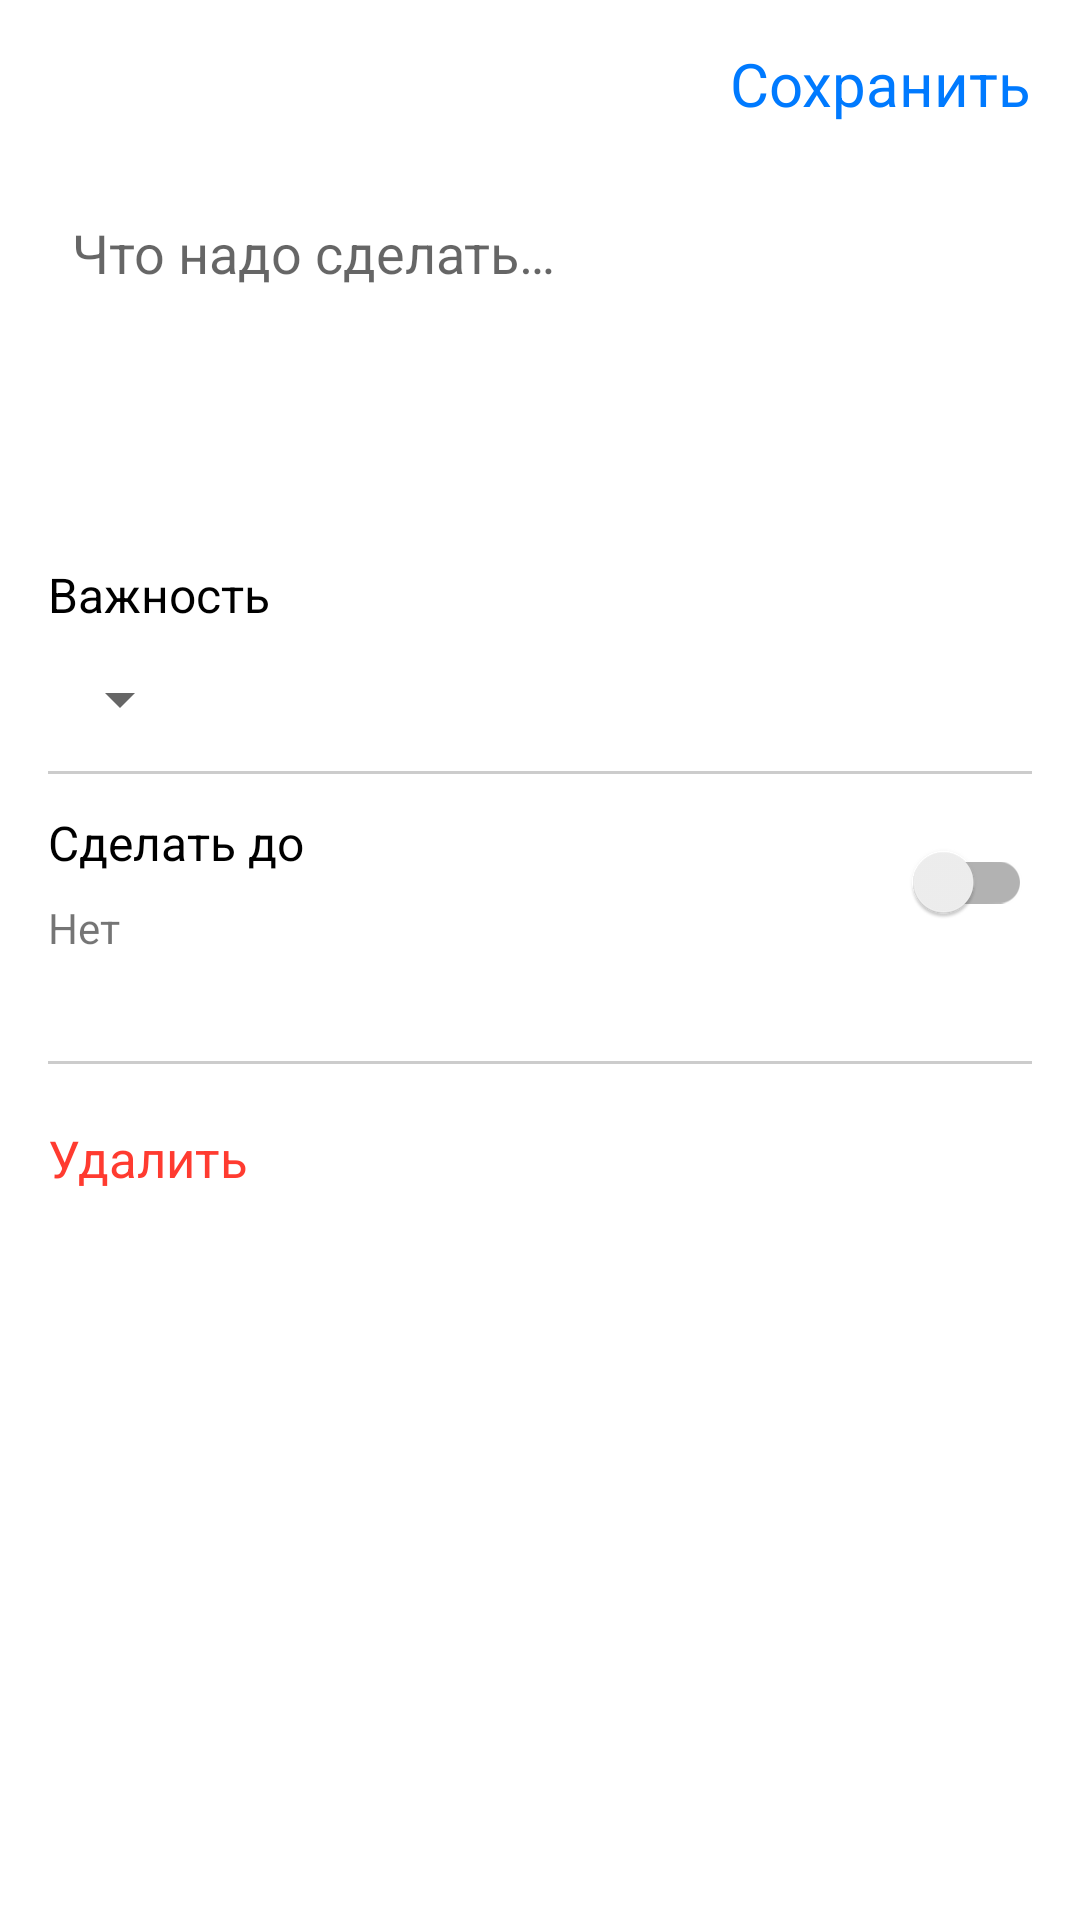

Here is an Android app screen rendered from its layout file. Give the layout XML and the strings, colors and styles it references.
<!-- AndroidManifest.xml: application theme Theme.ToDo -->
<!-- res/layout/fragment_edit_notes.xml -->
<?xml version="1.0" encoding="utf-8"?>
<LinearLayout xmlns:android="http://schemas.android.com/apk/res/android"
    xmlns:app="http://schemas.android.com/apk/res-auto"
    android:layout_width="match_parent"
    android:layout_height="match_parent"
    android:orientation="vertical">

    <androidx.appcompat.widget.Toolbar
        android:id="@+id/toolbar_edit_note"
        android:layout_width="match_parent"
        android:layout_height="?attr/actionBarSize">

        <ImageView
            android:id="@+id/icon_close"
            android:layout_width="wrap_content"
            android:layout_height="wrap_content"
            app:srcCompat="@drawable/ic_close"
            android:layout_marginStart="14dp"/>

        <TextView
            android:id="@+id/textViewSave"
            android:layout_width="wrap_content"
            android:layout_height="wrap_content"
            android:layout_gravity="end"
            android:layout_marginEnd="16dp"
            android:text="@string/save"
            android:textColor="@color/blue"
            android:textSize="20sp" />
    </androidx.appcompat.widget.Toolbar>

    <ScrollView
        android:layout_width="match_parent"
        android:layout_height="wrap_content">

        <androidx.constraintlayout.widget.ConstraintLayout
            android:layout_width="match_parent"
            android:layout_height="wrap_content"
            android:paddingBottom="16dp">

            <EditText
                android:id="@+id/editTextDescription"
                android:layout_width="match_parent"
                android:layout_height="wrap_content"
                android:layout_marginHorizontal="16dp"
                android:layout_marginTop="8dp"
                android:autofillHints="description"
                android:background="@drawable/shape_rounded_corners"
                android:gravity="top"
                android:hint="@string/hint_description"
                android:inputType="textMultiLine|textAutoCorrect|textCapSentences"
                android:minLines="4"
                android:padding="8dp"
                app:layout_constraintTop_toTopOf="parent" />

            <Spinner
                android:id="@+id/spinner_priority"
                android:layout_width="wrap_content"
                android:layout_height="wrap_content"
                android:layout_marginTop="12dp"
                android:gravity="start"
                app:layout_constraintStart_toStartOf="@+id/textViewPriority"
                app:layout_constraintTop_toBottomOf="@+id/textViewPriority" />

            <TextView
                android:id="@+id/textViewPriority"
                android:layout_width="wrap_content"
                android:layout_height="wrap_content"
                android:layout_marginTop="20dp"
                android:text="@string/priority"
                android:textColor="@color/black"
                android:textSize="16sp"
                app:layout_constraintStart_toStartOf="@+id/editTextDescription"
                app:layout_constraintTop_toBottomOf="@+id/editTextDescription" />

            <View
                android:id="@+id/view"
                android:layout_width="match_parent"
                android:layout_height="1dp"
                android:layout_marginHorizontal="16dp"
                android:layout_marginTop="12dp"
                android:background="@color/separator_support"
                app:layout_constraintTop_toBottomOf="@+id/spinner_priority" />

            <TextView
                android:id="@+id/textView3"
                android:layout_width="wrap_content"
                android:layout_height="wrap_content"
                android:layout_marginTop="12dp"
                android:text="@string/do_before"
                android:textColor="@color/black"
                android:textSize="16sp"
                app:layout_constraintStart_toStartOf="@+id/spinner_priority"
                app:layout_constraintTop_toBottomOf="@+id/view" />

            <androidx.appcompat.widget.SwitchCompat
                android:id="@+id/switch_date"
                android:layout_width="wrap_content"
                android:layout_height="wrap_content"
                android:layout_marginTop="12dp"
                android:theme="@style/SwitchStyle"
                app:layout_constraintEnd_toEndOf="@+id/editTextDescription"
                app:layout_constraintTop_toBottomOf="@+id/view" />

            <TextView
                android:id="@+id/textViewChosenDate"
                android:layout_width="wrap_content"
                android:layout_height="wrap_content"
                android:layout_marginTop="8dp"
                android:text="@string/no"
                android:textSize="14sp"
                app:layout_constraintStart_toStartOf="@+id/textView3"
                app:layout_constraintTop_toBottomOf="@+id/textView3" />

            <View
                android:id="@+id/view2"
                android:layout_width="match_parent"
                android:layout_height="1dp"
                android:layout_marginHorizontal="16dp"
                android:layout_marginTop="35dp"
                android:background="@color/separator_support"
                app:layout_constraintTop_toBottomOf="@+id/textViewChosenDate" />

            <TextView
                android:id="@+id/textViewDelete"
                android:layout_width="wrap_content"
                android:layout_height="wrap_content"
                android:layout_marginStart="16dp"
                android:layout_marginTop="20dp"
                android:drawablePadding="14dp"
                android:text="@string/delete"
                android:textColor="@color/red"
                android:textSize="17sp"
                app:drawableStartCompat="@drawable/ic_delete_red"
                app:layout_constraintStart_toStartOf="parent"
                app:layout_constraintTop_toBottomOf="@+id/view2" />

        </androidx.constraintlayout.widget.ConstraintLayout>
    </ScrollView>
</LinearLayout>
<!-- resources referenced by this layout -->
<resources>
  <color name="black">#FF000000</color>
  <color name="blue">#007AFF</color>
  <color name="red">#FF3B30</color>
  <color name="separator_support">#33000000</color>
  <!-- drawable shape_rounded_corners (drawable) -->
  <?xml version="1.0" encoding="utf-8"?>
  <shape xmlns:android="http://schemas.android.com/apk/res/android">
  
      <solid android:color="@color/white" />
  
      <corners
          android:bottomRightRadius="10dp"
          android:bottomLeftRadius="10dp"
          android:topRightRadius="10dp"
          android:topLeftRadius="10dp"/>
  
  </shape>
  <string name="delete">Удалить</string>
  <string name="do_before">Сделать до</string>
  <string name="hint_description">Что надо сделать…</string>
  <string name="no">Нет</string>
  <string name="priority">Важность</string>
  <string name="save">Сохранить</string>
  <style name="SwitchStyle" parent="Theme.ToDo">
          <item name="colorSecondary">@color/blue</item>
      </style>
  <style name="Theme.ToDo" parent="Theme.MaterialComponents.DayNight.NoActionBar">
          
          <item name="colorPrimary">@color/back_primary</item>
          <item name="colorPrimaryVariant">@color/purple_700</item>
          <item name="colorOnPrimary">@color/white</item>
          
          <item name="colorSecondary">@color/teal_200</item>
          <item name="colorSecondaryVariant">@color/teal_700</item>
          <item name="colorOnSecondary">@color/white</item>
          
          <item name="android:statusBarColor" tools:targetApi="l">?attr/colorPrimaryVariant</item>
          
      </style>
  <color name="white">#FFFFFFFF</color>
  <color name="back_primary">#F7F6F2</color>
  <color name="purple_700">#FF3700B3</color>
  <color name="teal_200">#FF03DAC5</color>
  <color name="teal_700">#FF018786</color>
</resources>
